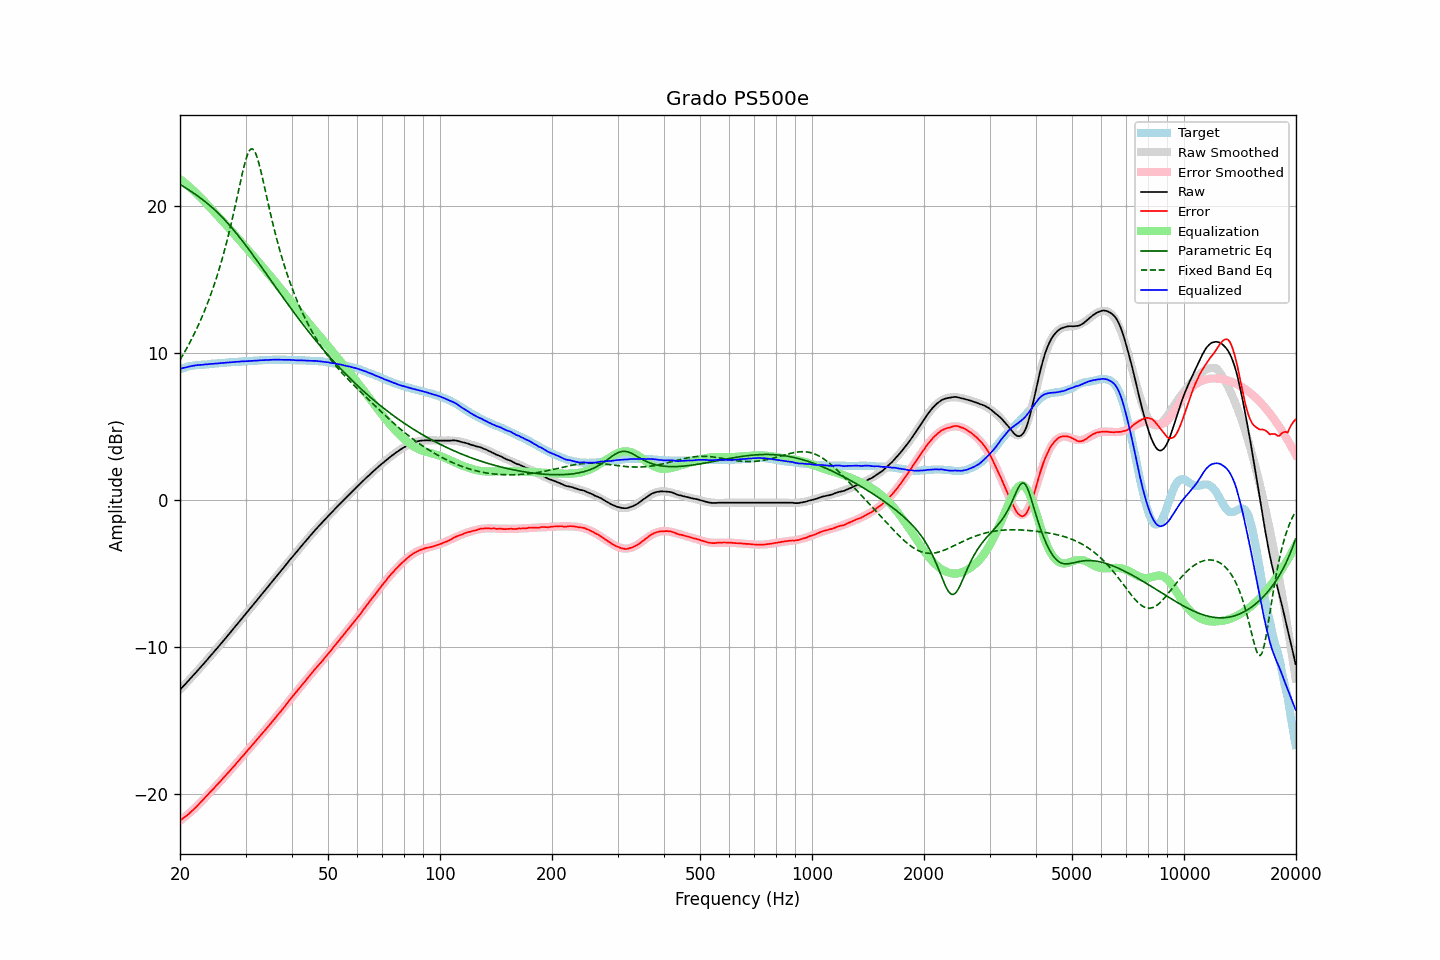

Values plotted in this chart, from the file beside it:
frequency, raw, error, smoothed, error_smoothed, equalization, parametric_eq, fixed_band_eq, equalized_raw, equalized_smoothed, target
20.00, -12.90, -21.79, -12.90, -21.81, 21.81, 21.45, 9.52, 8.90, 8.91, 8.89
20.20, -12.78, -21.71, -12.78, -21.72, 21.72, 21.39, 9.70, 8.94, 8.94, 8.93
20.40, -12.66, -21.63, -12.67, -21.64, 21.64, 21.32, 9.89, 8.97, 8.97, 8.97
20.61, -12.56, -21.55, -12.55, -21.55, 21.55, 21.25, 10.08, 8.99, 9.00, 8.99
20.81, -12.43, -21.47, -12.43, -21.46, 21.46, 21.18, 10.27, 9.02, 9.02, 9.03
21.02, -12.31, -21.39, -12.32, -21.37, 21.37, 21.11, 10.47, 9.05, 9.05, 9.07
21.23, -12.19, -21.29, -12.20, -21.27, 21.27, 21.04, 10.68, 9.08, 9.07, 9.09
21.44, -12.07, -21.19, -12.08, -21.17, 21.17, 20.97, 10.89, 9.10, 9.10, 9.11
21.66, -11.96, -21.09, -11.96, -21.07, 21.07, 20.89, 11.10, 9.12, 9.12, 9.13
21.87, -11.83, -20.97, -11.84, -20.97, 20.97, 20.82, 11.32, 9.14, 9.13, 9.14
22.09, -11.71, -20.87, -11.72, -20.87, 20.87, 20.74, 11.55, 9.16, 9.15, 9.16
22.31, -11.59, -20.76, -11.59, -20.76, 20.76, 20.66, 11.78, 9.17, 9.17, 9.17
22.54, -11.48, -20.66, -11.47, -20.65, 20.65, 20.59, 12.03, 9.18, 9.18, 9.18
22.76, -11.35, -20.54, -11.35, -20.54, 20.54, 20.50, 12.27, 9.19, 9.19, 9.19
22.99, -11.23, -20.42, -11.23, -20.42, 20.42, 20.42, 12.53, 9.19, 9.20, 9.19
23.22, -11.10, -20.30, -11.10, -20.31, 20.31, 20.34, 12.79, 9.20, 9.21, 9.20
23.45, -10.97, -20.18, -10.98, -20.19, 20.19, 20.25, 13.06, 9.22, 9.22, 9.21
23.69, -10.86, -20.07, -10.85, -20.08, 20.08, 20.16, 13.34, 9.22, 9.22, 9.22
23.92, -10.72, -19.95, -10.73, -19.96, 19.96, 20.07, 13.62, 9.24, 9.23, 9.23
24.16, -10.59, -19.84, -10.60, -19.84, 19.84, 19.97, 13.92, 9.25, 9.24, 9.24
24.40, -10.47, -19.74, -10.47, -19.72, 19.72, 19.88, 14.23, 9.25, 9.25, 9.26
24.65, -10.35, -19.61, -10.35, -19.61, 19.61, 19.78, 14.54, 9.26, 9.26, 9.26
24.89, -10.21, -19.48, -10.22, -19.49, 19.49, 19.68, 14.87, 9.28, 9.27, 9.27
25.14, -10.09, -19.37, -10.09, -19.37, 19.37, 19.57, 15.21, 9.28, 9.28, 9.28
25.39, -9.96, -19.25, -9.96, -19.25, 19.25, 19.47, 15.56, 9.29, 9.29, 9.29
25.65, -9.84, -19.14, -9.83, -19.13, 19.13, 19.36, 15.92, 9.30, 9.30, 9.31
25.91, -9.71, -19.01, -9.70, -19.02, 19.02, 19.25, 16.30, 9.31, 9.31, 9.31
26.16, -9.57, -18.89, -9.58, -18.90, 18.90, 19.13, 16.69, 9.32, 9.32, 9.32
26.43, -9.45, -18.77, -9.45, -18.78, 18.78, 19.02, 17.09, 9.33, 9.33, 9.32
26.69, -9.31, -18.65, -9.32, -18.65, 18.65, 18.90, 17.51, 9.34, 9.34, 9.33
26.96, -9.19, -18.54, -9.19, -18.53, 18.53, 18.78, 17.95, 9.35, 9.35, 9.35
27.23, -9.06, -18.42, -9.05, -18.41, 18.41, 18.65, 18.39, 9.35, 9.36, 9.36
27.50, -8.93, -18.29, -8.92, -18.29, 18.29, 18.53, 18.86, 9.36, 9.36, 9.37
27.77, -8.79, -18.16, -8.79, -18.16, 18.16, 18.40, 19.33, 9.37, 9.37, 9.37
28.05, -8.66, -18.05, -8.66, -18.04, 18.04, 18.27, 19.82, 9.38, 9.38, 9.39
28.33, -8.52, -17.91, -8.53, -17.92, 17.92, 18.14, 20.32, 9.39, 9.39, 9.38
28.62, -8.40, -17.79, -8.40, -17.79, 17.79, 18.00, 20.83, 9.39, 9.40, 9.39
28.90, -8.26, -17.67, -8.26, -17.67, 17.67, 17.86, 21.33, 9.40, 9.40, 9.40
29.19, -8.12, -17.52, -8.13, -17.54, 17.54, 17.72, 21.83, 9.42, 9.41, 9.40
29.48, -7.99, -17.42, -8.00, -17.42, 17.42, 17.58, 22.31, 9.42, 9.42, 9.43
29.78, -7.87, -17.29, -7.87, -17.29, 17.29, 17.44, 22.75, 9.42, 9.42, 9.43
30.08, -7.74, -17.17, -7.73, -17.16, 17.16, 17.30, 23.15, 9.42, 9.43, 9.43
30.38, -7.60, -17.03, -7.60, -17.04, 17.04, 17.15, 23.48, 9.44, 9.44, 9.43
30.68, -7.46, -16.91, -7.47, -16.91, 16.91, 17.00, 23.72, 9.44, 9.44, 9.45
30.99, -7.34, -16.78, -7.33, -16.78, 16.78, 16.85, 23.85, 9.45, 9.45, 9.45
31.30, -7.20, -16.65, -7.20, -16.66, 16.66, 16.70, 23.87, 9.46, 9.46, 9.45
31.61, -7.06, -16.53, -7.07, -16.53, 16.53, 16.55, 23.78, 9.46, 9.46, 9.46
31.93, -6.94, -16.41, -6.93, -16.40, 16.40, 16.40, 23.58, 9.47, 9.47, 9.47
32.24, -6.80, -16.27, -6.80, -16.28, 16.28, 16.25, 23.28, 9.47, 9.48, 9.47
32.57, -6.67, -16.15, -6.66, -16.15, 16.15, 16.10, 22.91, 9.48, 9.48, 9.48
32.89, -6.52, -16.02, -6.53, -16.02, 16.02, 15.94, 22.49, 9.50, 9.49, 9.49
33.22, -6.39, -15.89, -6.40, -15.89, 15.89, 15.79, 22.03, 9.50, 9.50, 9.50
33.55, -6.26, -15.77, -6.26, -15.77, 15.77, 15.63, 21.55, 9.50, 9.50, 9.51
33.89, -6.12, -15.64, -6.13, -15.64, 15.64, 15.48, 21.06, 9.51, 9.51, 9.51
34.23, -6.00, -15.51, -5.99, -15.51, 15.51, 15.32, 20.56, 9.51, 9.51, 9.52
34.57, -5.86, -15.39, -5.86, -15.38, 15.38, 15.17, 20.07, 9.52, 9.52, 9.53
34.92, -5.73, -15.25, -5.73, -15.25, 15.25, 15.01, 19.59, 9.53, 9.52, 9.52
35.27, -5.60, -15.12, -5.59, -15.12, 15.12, 14.86, 19.13, 9.53, 9.53, 9.53
35.62, -5.46, -14.99, -5.46, -14.99, 14.99, 14.70, 18.67, 9.54, 9.53, 9.53
35.97, -5.32, -14.85, -5.33, -14.86, 14.86, 14.55, 18.23, 9.54, 9.53, 9.53
... 635 more rows
